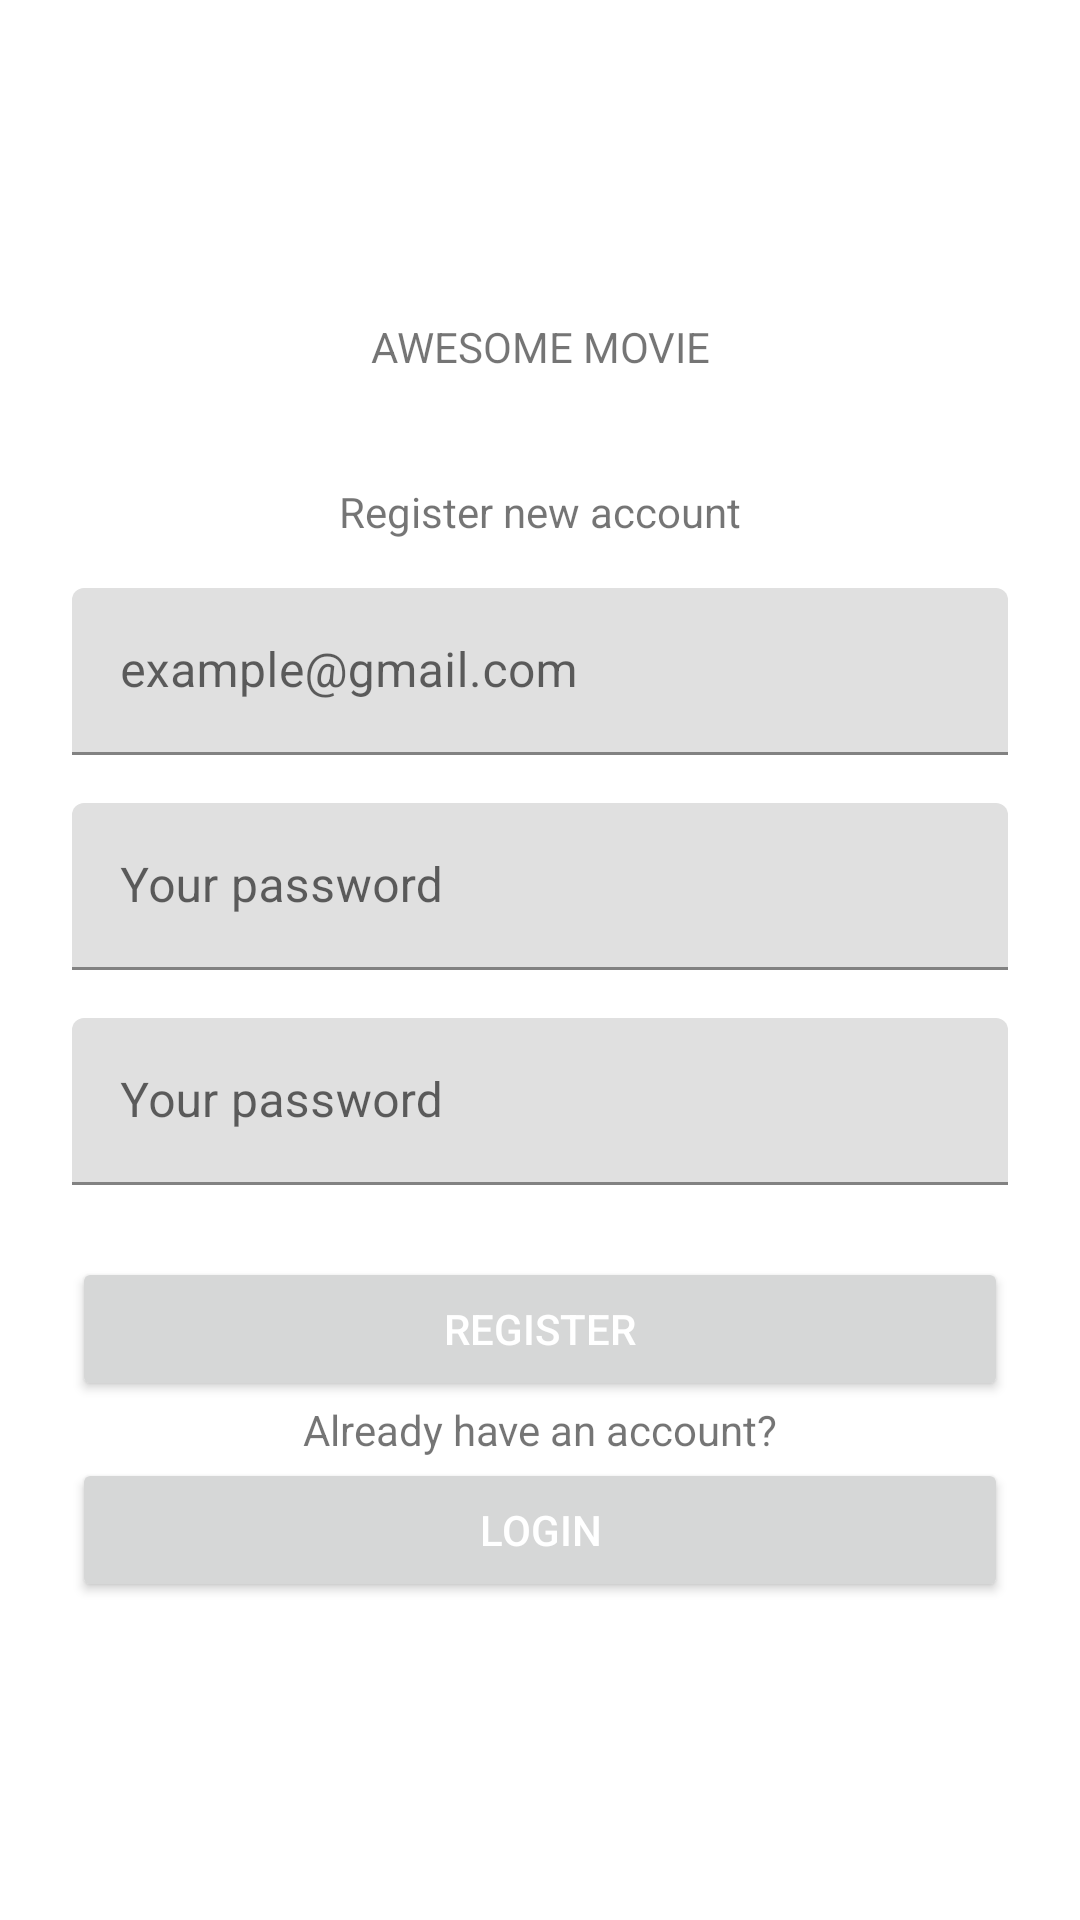

Layout XML and referenced resources for this Android screen:
<!-- AndroidManifest.xml: application theme Theme.AwesomeMovies -->
<!-- res/layout/fragment_register.xml -->
<?xml version="1.0" encoding="utf-8"?>
<ScrollView xmlns:android="http://schemas.android.com/apk/res/android"
    android:layout_width="match_parent"
    android:layout_height="match_parent"
    android:fillViewport="true"
    android:paddingHorizontal="@dimen/default_page_padding">

    <LinearLayout
        android:layout_width="match_parent"
        android:layout_height="wrap_content"
        android:orientation="vertical"
        android:gravity="center">
        <TextView
            android:layout_width="match_parent"
            android:layout_height="wrap_content"
            android:text="AWESOME MOVIE"
            android:textAlignment="center"
            android:layout_marginBottom="36dp" />

        <LinearLayout
            android:layout_width="match_parent"
            android:layout_height="wrap_content"
            android:orientation="vertical"
            android:gravity="center_vertical">


            <LinearLayout
                android:id="@+id/ll_login_container"
                android:layout_width="match_parent"
                android:layout_height="wrap_content"
                android:orientation="vertical"
                android:gravity="center">

                <TextView
                    android:layout_width="match_parent"
                    android:layout_height="wrap_content"
                    android:text="Register new account"
                    android:textAlignment="center"
                    android:layout_marginBottom="16dp"/>

                <com.google.android.material.textfield.TextInputLayout
                    android:id="@+id/til_email"
                    android:layout_width="match_parent"
                    android:layout_height="wrap_content"
                    android:hint="example@gmail.com"
                    android:layout_marginBottom="16dp">

                    <com.google.android.material.textfield.TextInputEditText
                        android:id="@+id/edt_reg_email"
                        android:layout_width="match_parent"
                        android:layout_height="wrap_content">

                    </com.google.android.material.textfield.TextInputEditText>

                </com.google.android.material.textfield.TextInputLayout>

                <com.google.android.material.textfield.TextInputLayout
                    android:id="@+id/til_password"
                    android:layout_width="match_parent"
                    android:layout_height="wrap_content"
                    android:hint="Your password">

                    <com.google.android.material.textfield.TextInputEditText
                        android:id="@+id/edt_reg_password"
                        android:layout_width="match_parent"
                        android:layout_height="wrap_content"
                        android:layout_marginBottom="16dp">

                    </com.google.android.material.textfield.TextInputEditText>

                </com.google.android.material.textfield.TextInputLayout>

                <com.google.android.material.textfield.TextInputLayout
                    android:id="@+id/til_repeat_password"
                    android:layout_width="match_parent"
                    android:layout_height="wrap_content"
                    android:hint="Your password">

                    <com.google.android.material.textfield.TextInputEditText
                        android:id="@+id/edt_repeat_password"
                        android:layout_width="match_parent"
                        android:layout_height="wrap_content"
                        android:layout_marginBottom="8dp">

                    </com.google.android.material.textfield.TextInputEditText>

                </com.google.android.material.textfield.TextInputLayout>

                <Button
                    android:id="@+id/btn_register"
                    android:layout_marginTop="16dp"
                    android:layout_width="match_parent"
                    android:layout_height="wrap_content"
                    android:text="Register"/>

                <TextView
                    android:layout_width="match_parent"
                    android:layout_height="wrap_content"
                    android:text="Already have an account?"
                    android:textAlignment="center"/>

                <Button
                    android:id="@+id/btn_switch_to_login"
                    android:layout_width="match_parent"
                    android:layout_height="wrap_content"
                    android:text="Login"/>

            </LinearLayout>

        </LinearLayout>



    </LinearLayout>


</ScrollView>
<!-- resources referenced by this layout -->
<resources>
  <dimen name="default_page_padding">24dp</dimen>
  <style name="Theme.AwesomeMovies" parent="Theme.MaterialComponents.DayNight.NoActionBar">
          
          <item name="colorPrimary">@color/gray_800</item>
          <item name="colorPrimaryVariant">@color/gray_900</item>
          <item name="colorOnPrimary">@color/white</item>
          
          <item name="colorSecondary">@color/teal_400</item>
          <item name="colorSecondaryVariant">@color/teal_600</item>
          <item name="colorOnSecondary">@color/black</item>
          
          <item name="android:statusBarColor">?attr/colorPrimaryVariant</item>
          
          <item name="android:textColorPrimary">@color/white</item>
      </style>
  <color name="gray_800">#424242</color>
  <color name="gray_900">#212121</color>
  <color name="white">#FFFFFF</color>
  <color name="teal_400">#26A69A</color>
  <color name="teal_600">#00897A</color>
  <color name="black">#000000</color>
</resources>
